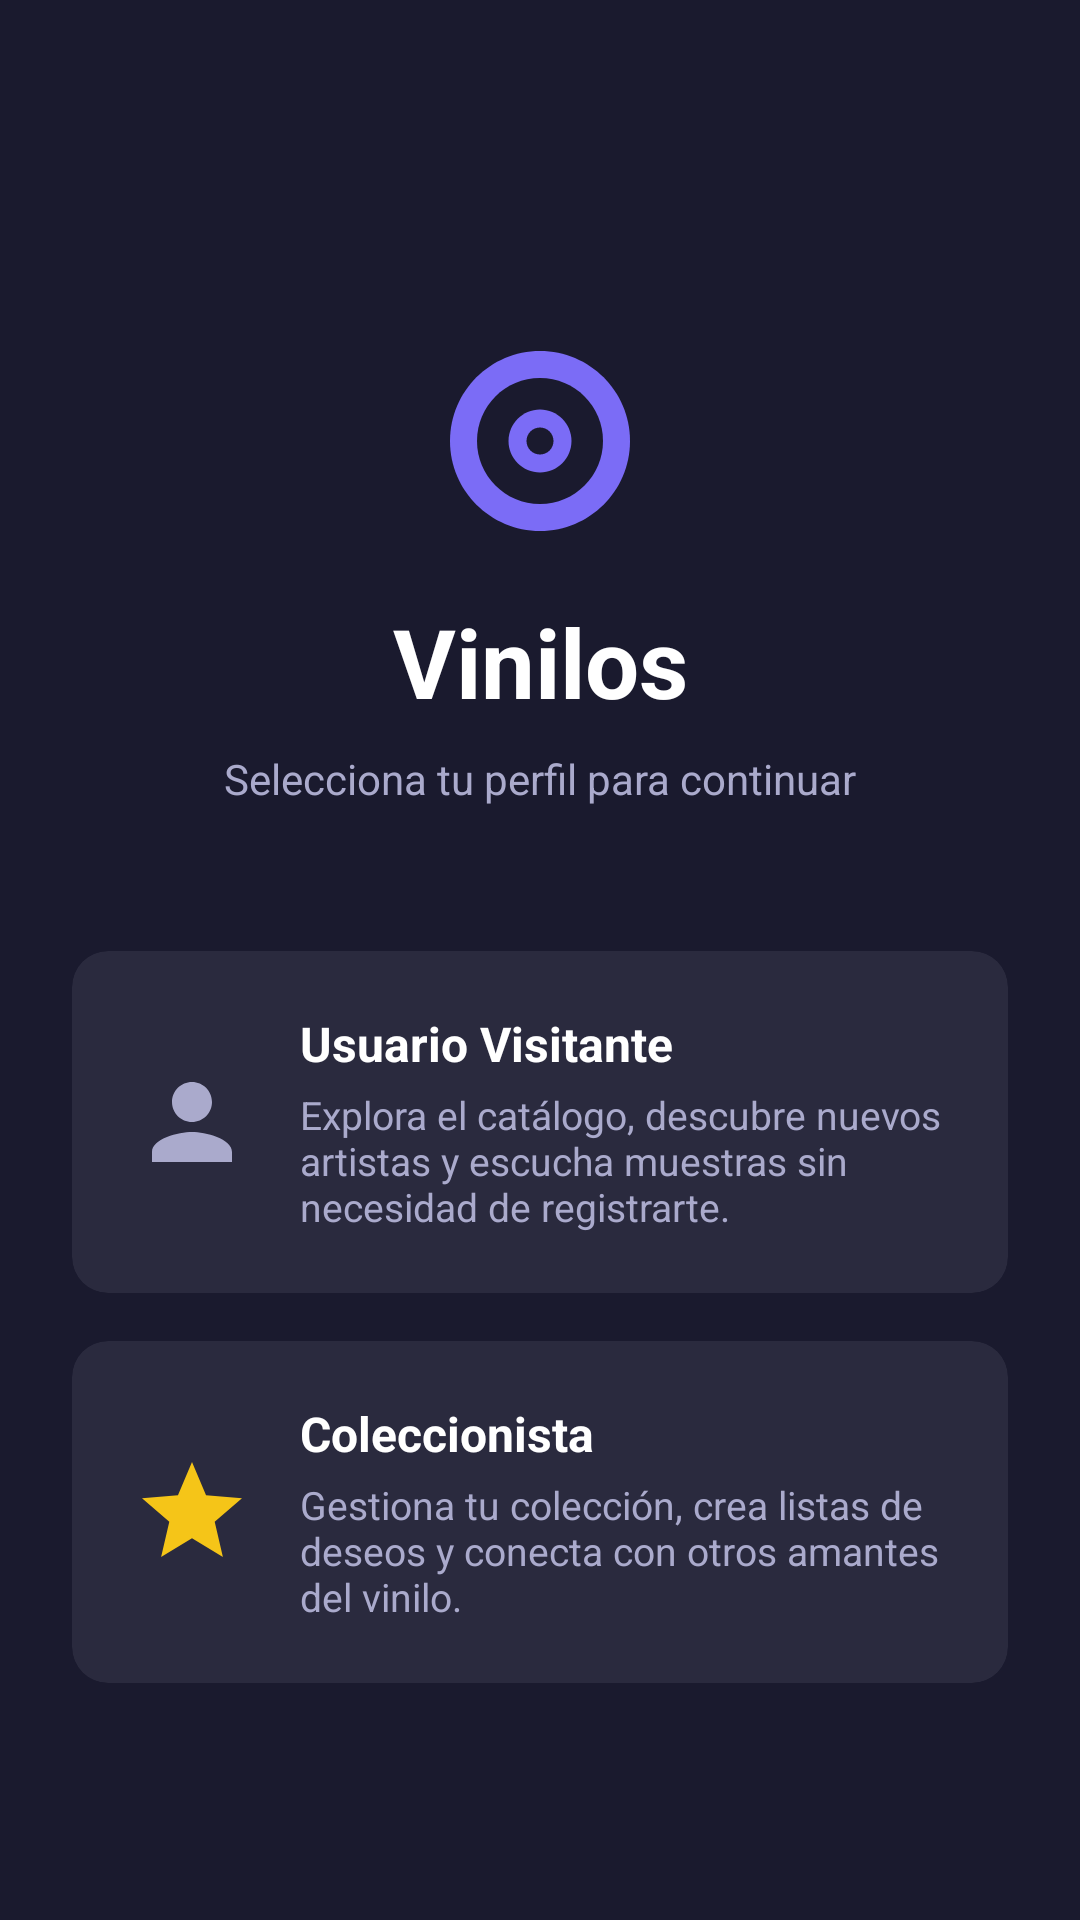

Write the Android layout XML for this screen, with the resource values it uses.
<!-- AndroidManifest.xml: application theme Theme.Vinilos -->
<!-- res/layout/fragment_welcome.xml -->
<?xml version="1.0" encoding="utf-8"?>
<androidx.constraintlayout.widget.ConstraintLayout
    xmlns:android="http://schemas.android.com/apk/res/android"
    xmlns:app="http://schemas.android.com/apk/res-auto"
    android:layout_width="match_parent"
    android:layout_height="match_parent"
    android:background="@color/background_dark"
    android:padding="24dp">

    
    <ImageView
        android:id="@+id/iv_logo"
        android:layout_width="72dp"
        android:layout_height="72dp"
        android:src="@drawable/ic_vinyl_record"
        android:contentDescription="@string/app_name"
        app:layout_constraintTop_toTopOf="parent"
        app:layout_constraintStart_toStartOf="parent"
        app:layout_constraintEnd_toEndOf="parent"
        app:layout_constraintVertical_chainStyle="packed"
        app:layout_constraintBottom_toTopOf="@id/tv_title"
        android:layout_marginTop="80dp" />

    
    <TextView
        android:id="@+id/tv_title"
        android:layout_width="wrap_content"
        android:layout_height="wrap_content"
        android:text="@string/app_name"
        android:textColor="@color/text_primary"
        android:textSize="32sp"
        android:textStyle="bold"
        android:fontFamily="sans-serif"
        android:layout_marginTop="16dp"
        app:layout_constraintTop_toBottomOf="@id/iv_logo"
        app:layout_constraintStart_toStartOf="parent"
        app:layout_constraintEnd_toEndOf="parent"
        app:layout_constraintBottom_toTopOf="@id/tv_subtitle" />

    
    <TextView
        android:id="@+id/tv_subtitle"
        android:layout_width="wrap_content"
        android:layout_height="wrap_content"
        android:text="@string/welcome_subtitle"
        android:textColor="@color/text_secondary"
        android:textSize="14sp"
        android:layout_marginTop="8dp"
        android:layout_marginBottom="48dp"
        app:layout_constraintTop_toBottomOf="@id/tv_title"
        app:layout_constraintStart_toStartOf="parent"
        app:layout_constraintEnd_toEndOf="parent"
        app:layout_constraintBottom_toTopOf="@id/card_visitor" />

    
    <androidx.cardview.widget.CardView
        android:id="@+id/card_visitor"
        android:layout_width="0dp"
        android:layout_height="wrap_content"
        android:layout_marginBottom="16dp"
        app:cardBackgroundColor="@color/card_background"
        app:cardCornerRadius="12dp"
        app:cardElevation="0dp"
        app:layout_constraintTop_toBottomOf="@id/tv_subtitle"
        app:layout_constraintStart_toStartOf="parent"
        app:layout_constraintEnd_toEndOf="parent"
        app:layout_constraintBottom_toTopOf="@id/card_collector">

        <LinearLayout
            android:layout_width="match_parent"
            android:layout_height="wrap_content"
            android:orientation="horizontal"
            android:padding="20dp"
            android:gravity="center_vertical">

            <ImageView
                android:layout_width="40dp"
                android:layout_height="40dp"
                android:src="@drawable/ic_person"
                android:contentDescription="@string/visitor_icon_desc"
                android:layout_marginEnd="16dp" />

            <LinearLayout
                android:layout_width="0dp"
                android:layout_height="wrap_content"
                android:layout_weight="1"
                android:orientation="vertical">

                <TextView
                    android:layout_width="wrap_content"
                    android:layout_height="wrap_content"
                    android:text="@string/visitor_title"
                    android:textColor="@color/text_primary"
                    android:textSize="16sp"
                    android:textStyle="bold" />

                <TextView
                    android:layout_width="wrap_content"
                    android:layout_height="wrap_content"
                    android:text="@string/visitor_description"
                    android:textColor="@color/text_secondary"
                    android:textSize="13sp"
                    android:layout_marginTop="4dp" />

            </LinearLayout>

        </LinearLayout>

    </androidx.cardview.widget.CardView>

    
    <androidx.cardview.widget.CardView
        android:id="@+id/card_collector"
        android:layout_width="0dp"
        android:layout_height="wrap_content"
        app:cardBackgroundColor="@color/card_background"
        app:cardCornerRadius="12dp"
        app:cardElevation="0dp"
        app:layout_constraintTop_toBottomOf="@id/card_visitor"
        app:layout_constraintStart_toStartOf="parent"
        app:layout_constraintEnd_toEndOf="parent"
        app:layout_constraintBottom_toBottomOf="parent"
        android:layout_marginBottom="48dp">

        <LinearLayout
            android:layout_width="match_parent"
            android:layout_height="wrap_content"
            android:orientation="horizontal"
            android:padding="20dp"
            android:gravity="center_vertical">

            <ImageView
                android:layout_width="40dp"
                android:layout_height="40dp"
                android:src="@drawable/ic_star"
                android:contentDescription="@string/collector_icon_desc"
                android:layout_marginEnd="16dp" />

            <LinearLayout
                android:layout_width="0dp"
                android:layout_height="wrap_content"
                android:layout_weight="1"
                android:orientation="vertical">

                <TextView
                    android:layout_width="wrap_content"
                    android:layout_height="wrap_content"
                    android:text="@string/collector_title"
                    android:textColor="@color/text_primary"
                    android:textSize="16sp"
                    android:textStyle="bold" />

                <TextView
                    android:layout_width="wrap_content"
                    android:layout_height="wrap_content"
                    android:text="@string/collector_description"
                    android:textColor="@color/text_secondary"
                    android:textSize="13sp"
                    android:layout_marginTop="4dp" />

            </LinearLayout>

        </LinearLayout>

    </androidx.cardview.widget.CardView>

</androidx.constraintlayout.widget.ConstraintLayout>
<!-- resources referenced by this layout -->
<resources>
  <color name="background_dark">#1A1A2E</color>
  <color name="card_background">#2A2A3E</color>
  <color name="text_primary">#FFFFFF</color>
  <color name="text_secondary">#AAAACC</color>
  <!-- drawable ic_person (drawable) -->
  <?xml version="1.0" encoding="utf-8"?>
  <vector xmlns:android="http://schemas.android.com/apk/res/android"
      android:width="40dp"
      android:height="40dp"
      android:viewportWidth="24"
      android:viewportHeight="24">
      <path
          android:fillColor="#AAAACC"
          android:pathData="M12,12c2.21,0 4,-1.79 4,-4s-1.79,-4 -4,-4 -4,1.79 -4,4 1.79,4 4,4zM12,14c-2.67,0 -8,1.34 -8,4v2h16v-2c0,-2.66 -5.33,-4 -8,-4z"/>
  </vector>
  <!-- drawable ic_star (drawable) -->
  <?xml version="1.0" encoding="utf-8"?>
  <vector xmlns:android="http://schemas.android.com/apk/res/android"
      android:width="40dp"
      android:height="40dp"
      android:viewportWidth="24"
      android:viewportHeight="24">
      <path
          android:fillColor="#F5C518"
          android:pathData="M12,17.27L18.18,21l-1.64,-7.03L22,9.24l-7.19,-0.61L12,2 9.19,8.63 2,9.24l5.46,4.73L5.82,21z"/>
  </vector>
  <!-- drawable ic_vinyl_record (drawable) -->
  <?xml version="1.0" encoding="utf-8"?>
  <vector xmlns:android="http://schemas.android.com/apk/res/android"
      android:width="72dp"
      android:height="72dp"
      android:viewportWidth="24"
      android:viewportHeight="24">
  
      
      <path
          android:fillColor="#7B6CF6"
          android:pathData="M12,2C6.48,2 2,6.48 2,12s4.48,10 10,10 10,-4.48 10,-10S17.52,2 12,2z" />
  
      
      <path
          android:fillColor="#1A1A2E"
          android:pathData="M12,5C8.13,5 5,8.13 5,12s3.13,7 7,7 7,-3.13 7,-7S15.87,5 12,5z" />
  
      
      <path
          android:fillColor="#7B6CF6"
          android:pathData="M12,8.5C10.07,8.5 8.5,10.07 8.5,12s1.57,3.5 3.5,3.5 3.5,-1.57 3.5,-3.5S13.93,8.5 12,8.5z" />
  
      
      <path
          android:fillColor="#1A1A2E"
          android:pathData="M12,10.5C11.17,10.5 10.5,11.17 10.5,12s0.67,1.5 1.5,1.5 1.5,-0.67 1.5,-1.5S12.83,10.5 12,10.5z" />
  
  </vector>
  <string name="app_name">Vinilos</string>
  <string name="collector_description">Gestiona tu colección, crea listas de deseos y conecta con otros amantes del vinilo.</string>
  <string name="collector_icon_desc">Icono coleccionista</string>
  <string name="collector_title">Coleccionista</string>
  <string name="visitor_description">Explora el catálogo, descubre nuevos artistas y escucha muestras sin necesidad de registrarte.</string>
  <string name="visitor_icon_desc">Icono visitante</string>
  <string name="visitor_title">Usuario Visitante</string>
  <string name="welcome_subtitle">Selecciona tu perfil para continuar</string>
  <style name="Theme.Vinilos" parent="Base.Theme.Vinilos" />
  <style name="Base.Theme.Vinilos" parent="Theme.Material3.DayNight.NoActionBar">
          <item name="android:windowBackground">@color/background_dark</item>
          <item name="android:statusBarColor">@color/background_dark</item>
          <item name="android:navigationBarColor">@color/background_dark</item>
          <item name="android:windowLightStatusBar" tools:targetApi="m">false</item>
          <item name="android:textColorHint">@color/text_primary</item>
          <item name="hintTextColor">@color/hint_text_color</item>
      </style>
</resources>
